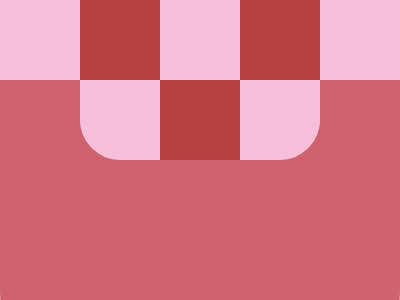

Write a web page that renders exactly this picture using CSS.

<!DOCTYPE html>
<html>

<head>
    <meta charset='utf-8'>
    <meta http-equiv='X-UA-Compatible' content='IE=edge'>
    <title>CSS Battle Daily Target Solution - July 3, 2025</title>
    <meta name='viewport' content='width=device-width, initial-scale=1'>
    <style>
        * {
            margin: 0;
            padding: 0;
        }

        body {
            min-height: 100vh;
            background: radial-gradient(#F7BED9, #CE636F);
            display: grid;
            place-items: center;
        }

        .wrapper {
            height: 300px;
            width: 400px;
            background: #F7BED9;
            overflow: hidden;
        }

        p {
            background: repeating-conic-gradient(#F7BED9 0 25%, #B44141 0 50%)0/160px;
            margin: 0 80px 140px;
            border-radius: 0 0 43q 43q;
            box-shadow: 0 160px 0 80px#CE636F;
            height: 160px;
        }
    </style>
</head>

<body>
    <div class="wrapper">
        <p></p>
    </div>
</body>

</html>